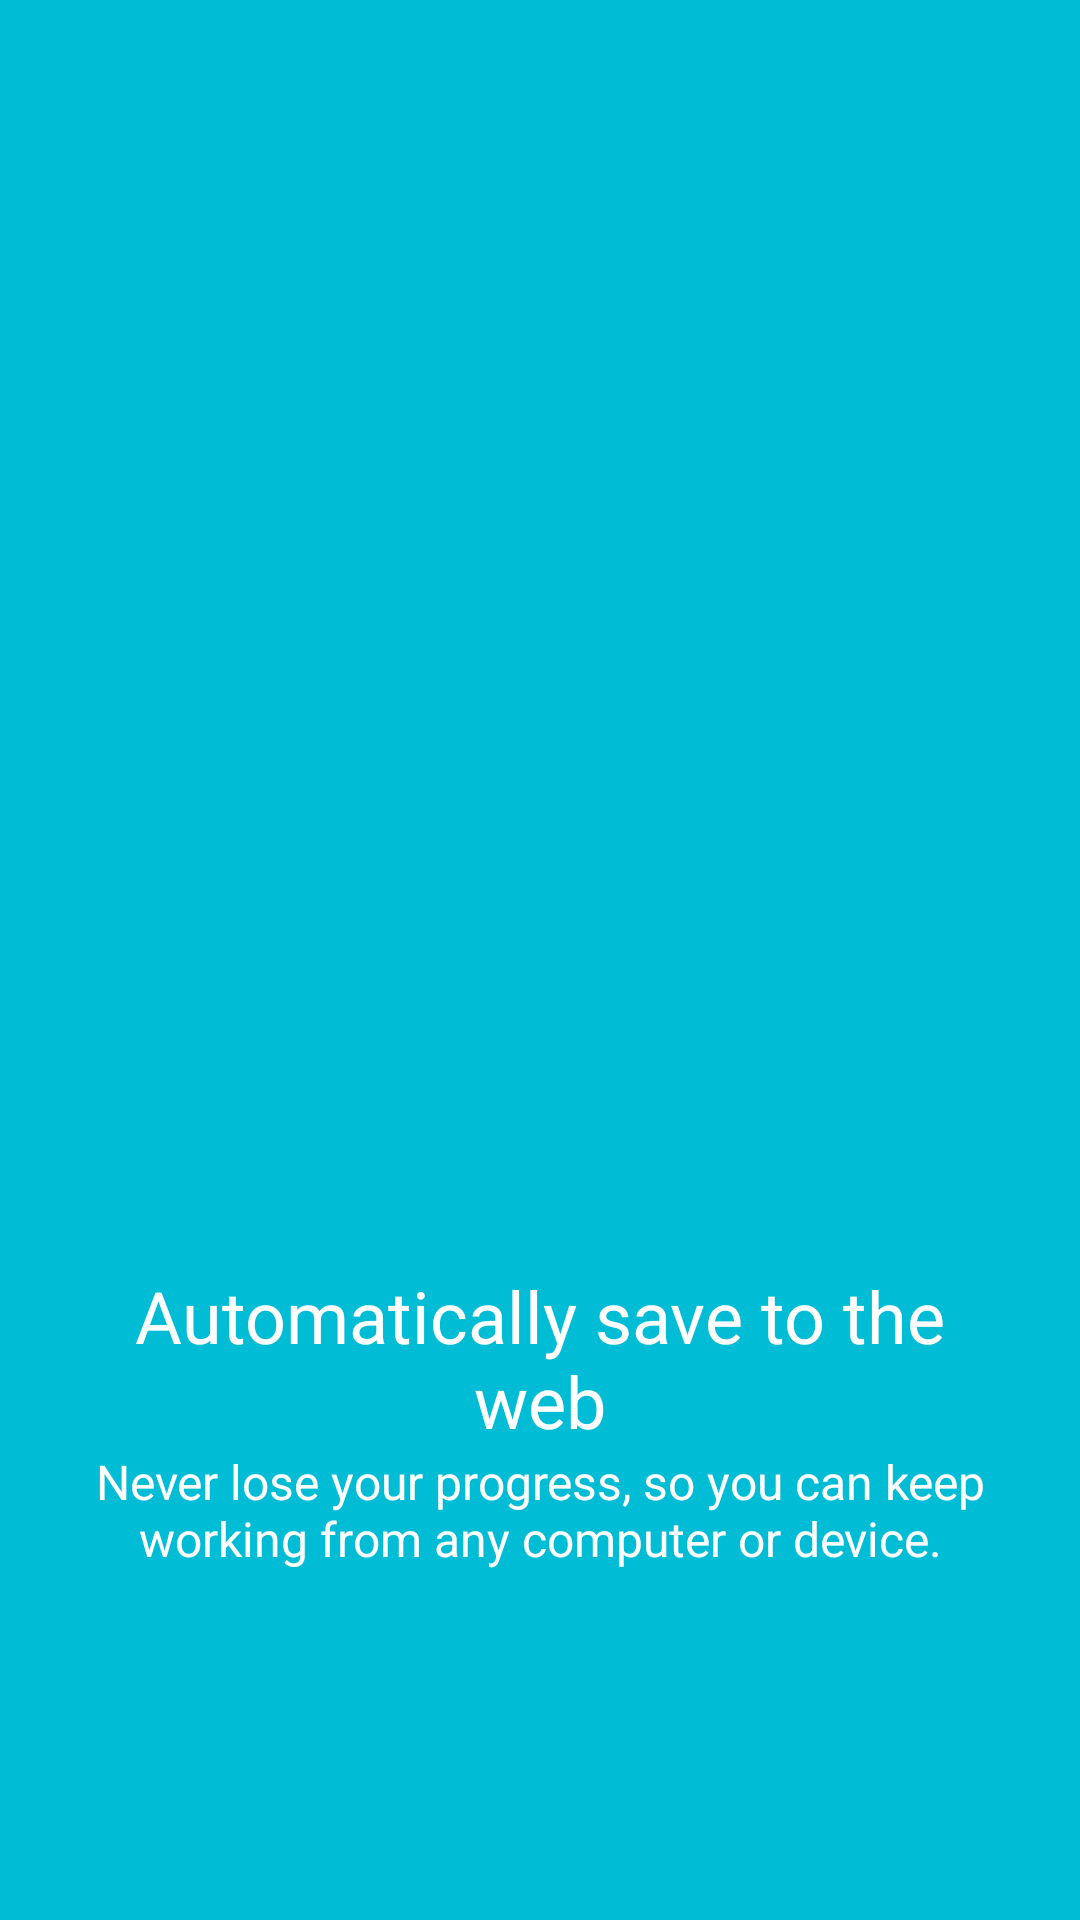

Layout XML and referenced resources for this Android screen:
<!-- AndroidManifest.xml: application theme AppTheme -->
<!-- res/layout/welcome_fragment03.xml -->
<?xml version="1.0" encoding="utf-8"?>
<LinearLayout xmlns:android="http://schemas.android.com/apk/res/android"
    android:id="@+id/welcome_fragment"
    android:layout_width="fill_parent"
    android:layout_height="fill_parent"
    android:clipChildren="false"
    android:background="#00bcd4"
    android:orientation="vertical"
    android:layout_weight="6"
    android:paddingTop="48dp">

    <FrameLayout
        android:id="@+id/images"
        android:layout_width="fill_parent"
        android:layout_height="0dp"
        android:layout_weight="4"
        android:clipChildren="false">
        <ImageView
            android:id="@+id/welcome_03"
            android:layout_width="wrap_content"
            android:layout_height="wrap_content"
            android:scaleType="centerInside"
            android:src="@mipmap/welcome_03"
            android:paddingLeft="16dp"
            android:paddingRight="16dp"
            android:gravity="center"
            android:layout_gravity="center_horizontal|bottom"/>

    </FrameLayout>

    <TextView
        android:id="@+id/heading"
        android:text="@string/welcom_head_03"
        android:layout_width="fill_parent"
        android:layout_height="0dp"
        android:layout_weight="1"
        android:paddingLeft="24dp"
        android:paddingRight="24dp"
        android:gravity="bottom|center_horizontal"
        android:textAppearance="@style/WelcomeHeadingAppearance" />

    <TextView
        android:id="@+id/content"
        android:text="@string/welcom_content_03"
        android:layout_width="fill_parent"
        android:layout_height="0dp"
        android:layout_weight="1"
        android:paddingLeft="24dp"
        android:paddingRight="24dp"
        android:gravity="top|center_horizontal"
        android:minHeight="@dimen/welcome_content_min_height"
        android:textAppearance="@style/WelcomeContentAppearance" />

    <View
        android:layout_width="match_parent"
        android:layout_height="70dp"
        android:background="@android:color/transparent"/>

</LinearLayout>
<!-- resources referenced by this layout -->
<resources>
  <dimen name="welcome_content_min_height">96.0dip</dimen>
  <string name="welcom_content_03">Never lose your progress, so you can keep working from any computer or device.</string>
  <string name="welcom_head_03">Automatically save to the web</string>
  <style name="WelcomeContentAppearance" parent="@android:style/TextAppearance">
          <item name="android:textSize">@dimen/welcome_content</item>
          <item name="android:textColor">@android:color/white</item>
      </style>
  <style name="WelcomeHeadingAppearance" parent="@android:style/TextAppearance.Large">
          <item name="android:textSize">@dimen/welcome_heading</item>
          <item name="android:textColor">@android:color/white</item>
      </style>
  <style name="AppTheme" parent="AppTheme.Base">
          
      </style>
  <dimen name="welcome_content">16.0sp</dimen>
  <dimen name="welcome_heading">24.0sp</dimen>
  <style name="AppTheme.Base" parent="Theme.AppCompat.NoActionBar">
          <item name="android:windowActionBar">false</item>
          <item name="android:windowNoTitle">true</item>
          <item name="colorPrimary">@color/themeColor</item>
          <item name="colorPrimaryDark">@color/themeColor</item>
          <item name="android:windowBackground">@android:color/background_light</item>
          <item name="toolbarStyle">@style/customtoolbar</item>
          <item name="colorAccent">@color/themeColor</item>
  
      </style>
  <color name="themeColor">#FFFF9800</color>
  <style name="customtoolbar" parent="Widget.AppCompat.Toolbar">
          <item name="contentInsetStart">0dp</item>
      </style>
</resources>
